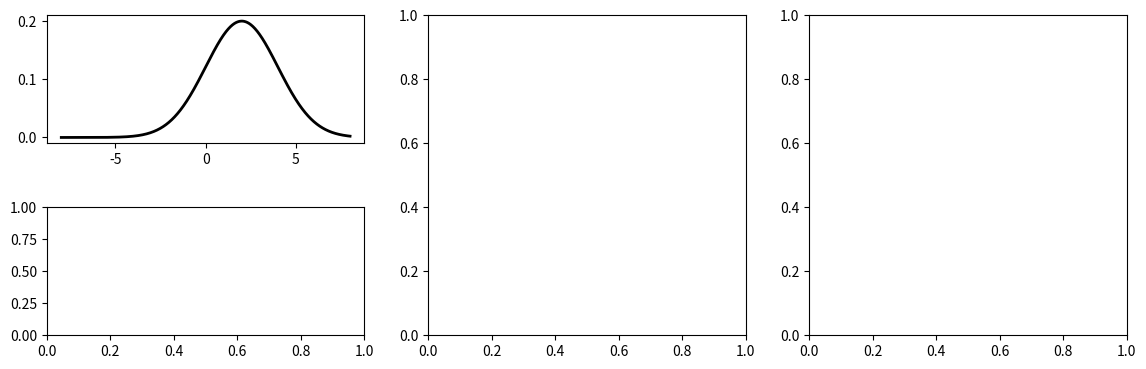

Here is the Python script that generated this plot: (Note: this script raises an exception after producing the figure.)
#%%
from pathlib import Path
path = Path('./covariance/')
path.mkdir(exist_ok=True)
import matplotlib.pyplot as plt
import numpy as np
from matplotlib.animation import FuncAnimation
import matplotlib.gridspec as gridspec
from scipy.stats import multivariate_normal as mn
from scipy.stats import norm
plt.rcParams['grid.color'] = '#A8BDB7'
plt.rcParams['grid.linestyle'] = '--'
# %%

class UpdateFigure:
    def __init__(self, ax1, ax2, ax3, ax4, nframes, X, Y, rho, means, stds, xrange, yrange, mode):

        # ====================
        # config data
        # ====================
        self.mode = mode
        self.X = X
        self.Y = Y
        self.means = np.array(means)
        self.stds = np.array(stds)
        if self.mode == 0:
            self.dmeans = (0-self.means)/nframes
            self.dstds = (1-self.stds)/nframes
        else:
            self.dmeans = (0-self.means)/nframes*2
            self.dstds = (1-self.stds)/nframes*2
        self.nframes = nframes
        np.random.seed(1)

        self.xgrid = np.linspace(*xrange, 1000)
        self.axes = [ax1, ax2]
        self.axes_ylim_toggle = [False, False]
        self.axes_ylim_target = [None, None]
        self.axes_ylim_step = [None, None]
        for mean, std, ax, label in zip(means, stds, self.axes, ('X','Y') ):
            line, = ax.plot(self.xgrid, norm.pdf(self.xgrid, mean, std), color='k', lw=2)
            line.set_clip_on(False)
            self.lines.append(line)
            shade = ax.fill_between(self.xgrid, 0, norm.pdf(self.xgrid, mean, std), color='#1F77B4', alpha=0.5)
            self.shades.append(shade)
            ax.set_xlim(xrange)
            ax.set_ylim(0)
            ax.set_xlabel(label,fontsize=18)
            ax.set_ylabel(r'概率密度',fontsize=18)
        self.axes[0].set_ylim(0,0.4*1.05)

        self.scatter, = ax3.plot(X*stds[0]+means[0],Y*stds[1]+means[1],'o', 
                                 mec='k', mfc='#1F77B4', mew=0.5, alpha=1)
        ax3.set_xlim(xrange)
        ax3.set_ylim(yrange)
        ax3.set_xlabel(r'$X$',fontsize=18)
        ax3.set_ylabel(r'$Y$',fontsize=18)
        self.lines = []
        self.shades = []
        self.ax3 = ax3

        self.rho = rho
        cov = np.diag(self.stds**2)
        cov[0,1] = cov[1,0] = self.rho*self.stds[0]*self.stds[1]
        self.xx, self.yy = np.meshgrid(np.linspace(*xrange,201), np.linspace(*yrange,201))
        xysurf = mn.pdf(np.dstack((self.xx,self.yy)), self.means, cov)
        self.surf = ax4.pcolormesh(self.xx, self.yy, xysurf, cmap='turbo')
        ax4.set_xlabel(r'$X$',fontsize=18)
        ax4.set_ylabel(r'$Y$',fontsize=18)
        self.ax4 = ax4


    def __call__(self, i):

        if i>0 and i<=self.nframes:
            if self.mode == 0:
                # update means and stds
                means_new = self.means + self.dmeans*i
                stds_new = self.stds + self.dstds*i
                # update Gaussian curves and shades
                for idx, ax in enumerate(self.axes):
                    ydata = norm.pdf(self.xgrid, means_new[idx], stds_new[idx])
                    self.lines[idx].set_data(self.xgrid, ydata)
                    self.shades[idx].remove()
                    self.shades[idx] = ax.fill_between(
                        self.xgrid, 0, ydata, color='#1F77B4', alpha=0.5)
                # update scatter plot
                self.scatter.set_data(self.X*stds_new[0]+means_new[0],self.Y*stds_new[1]+means_new[1])
                self.surf.remove()
                # update heatmap for norm2d
                cov_new = np.diag(stds_new**2)
                cov_new[0,1] = cov_new[1,0] = self.rho*stds_new[0]*stds_new[1]
                self.surf = self.ax4.pcolormesh(
                    self.xx, self.yy, 
                    mn.pdf(np.dstack((self.xx,self.yy)), means_new, 
                        cov_new), cmap='turbo',
                    )
            elif self.mode == 1:
                # update means and stds
                if i <= self.nframes/2:
                    means_new = self.means + self.dmeans*i
                    stds_new = self.stds.copy()
                else:
                    means_new = self.means + self.dmeans*self.nframes/2
                    stds_new = self.stds + self.dstds*(i-self.nframes/2)
                # update Gaussian curves and shades
                for idx, ax in enumerate(self.axes[:1]):
                    ydata = norm.pdf(self.xgrid, means_new[idx], stds_new[idx])
                    self.lines[idx].set_data(self.xgrid, ydata)
                    self.shades[idx].remove()
                    self.shades[idx] = ax.fill_between(
                        self.xgrid, 0, ydata, color='#1F77B4', alpha=0.5)
            
        # update ylim
        for idx, ax in enumerate(self.axes):
            ymax = ax.get_ylim()[1]
            ydata = self.lines[idx].get_ydata()
            if not self.axes_ylim_toggle[idx]:
                if ydata.max() > ymax:
                    self.axes_ylim_toggle[idx] = True
                    self.axes_ylim_target[idx] = ymax*2
                    self.axes_ylim_step[idx] = (ymax*2-ymax)/20
                elif ydata.max() < ymax*0.31:
                    self.axes_ylim_toggle[idx] = True
                    self.axes_ylim_target[idx] = ymax/np.sqrt(10)
                    self.axes_ylim_step[idx] = (ymax/np.sqrt(10)-ymax)/20
            else:
                if np.abs(ymax - self.axes_ylim_target[idx])>1e-5:
                    ax.set_ylim(0, ymax+self.axes_ylim_step[idx])
                else:
                    self.axes_ylim_toggle[idx] = False

        return [self.scatter]

fig = plt.figure(figsize=(12,4))
spec = gridspec.GridSpec(2, 3, 
    left=0.08, right=0.98, top=0.95, bottom=0.15,
    hspace=0.5,
    wspace=0.2,
    figure=fig)
#fig.set_tight_layout(True)
ax1 = fig.add_subplot(spec[0,0], )
ax2 = fig.add_subplot(spec[1,0], )
ax3 = fig.add_subplot(spec[0:2,1])
ax4 = fig.add_subplot(spec[0:2,2])
# create a figure updater
nframes=144

BLUE = '#000089'
N = 1000
var = norm.rvs(size=(3,N))
rho = 0.5
X = var[0]*np.sqrt(1-rho)+var[2]*np.sqrt(rho)
Y = var[1]*np.sqrt(1-rho)+var[2]*np.sqrt(rho)

xrange = [-8,8]
yrange = [-8,8]
means = [2, 2]
stds  = [2, 0.1]

for mode in range(2):
    ud = UpdateFigure(ax1, ax2, ax3, ax4, nframes, X, Y, rho, means, stds, xrange, yrange, mode)
    # user FuncAnimation to generate frames of animation
    anim = FuncAnimation(fig, ud, frames=nframes+25, blit=True)
    # save animation as *.mp4
    anim.save(path/f'norm2d_morph_{mode}.mp4', fps=24, dpi=200, codec='libx264', bitrate=-1, extra_args=['-pix_fmt', 'yuv420p'])
# %%
